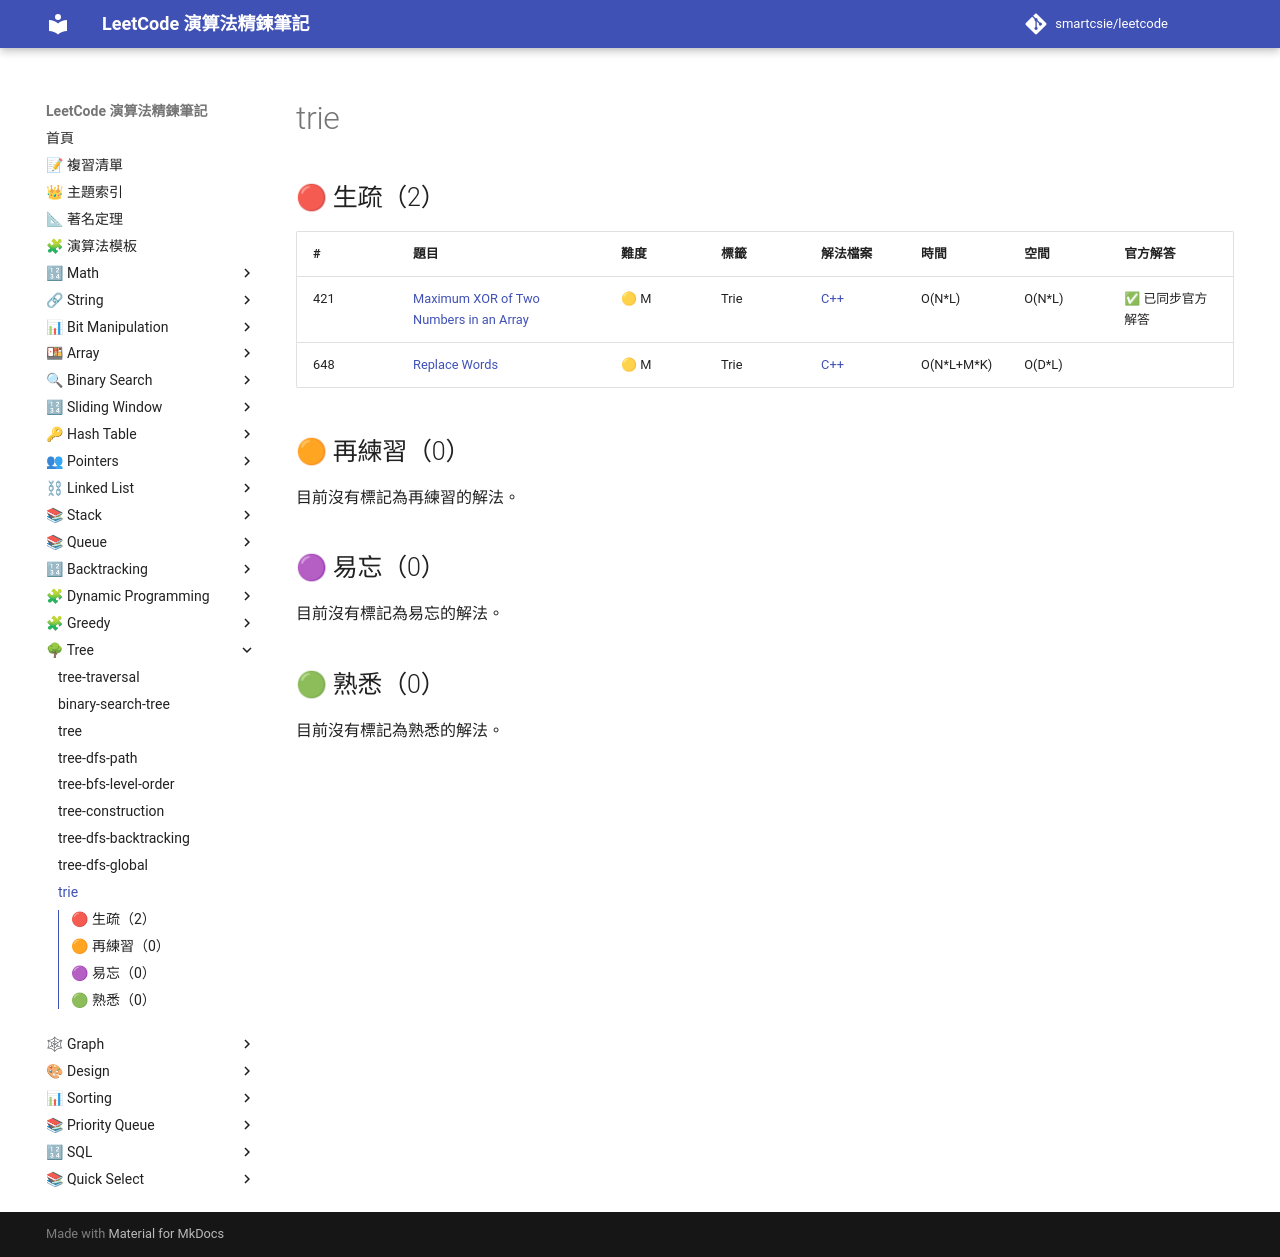

repository: smartcsie/leetcode · page: topics/trie/index.html · generator: mkdocs

# trie

## 🔴 生疏（2）

| # | 題目 | 難度 | 標籤 | 解法檔案 | 時間 | 空間 | 官方解答 |
| --- | --- | --- | --- | --- | --- | --- | --- |
| 421 | [Maximum XOR of Two Numbers in an Array](https://leetcode.com/problems/maximum-xor-of-two-numbers-in-an-array/) | 🟡 M | Trie | [C++](../problems/0421.md) | O(N\*L) | O(N\*L) | ✅ 已同步官方解答 |
| 648 | [Replace Words](https://leetcode.com/problems/replace-words/) | 🟡 M | Trie | [C++](../problems/0648.md) | O(N\*L+M\*K) | O(D\*L) |  |

## 🟠 再練習（0）

目前沒有標記為再練習的解法。

## 🟣 易忘（0）

目前沒有標記為易忘的解法。

## 🟢 熟悉（0）

目前沒有標記為熟悉的解法。
